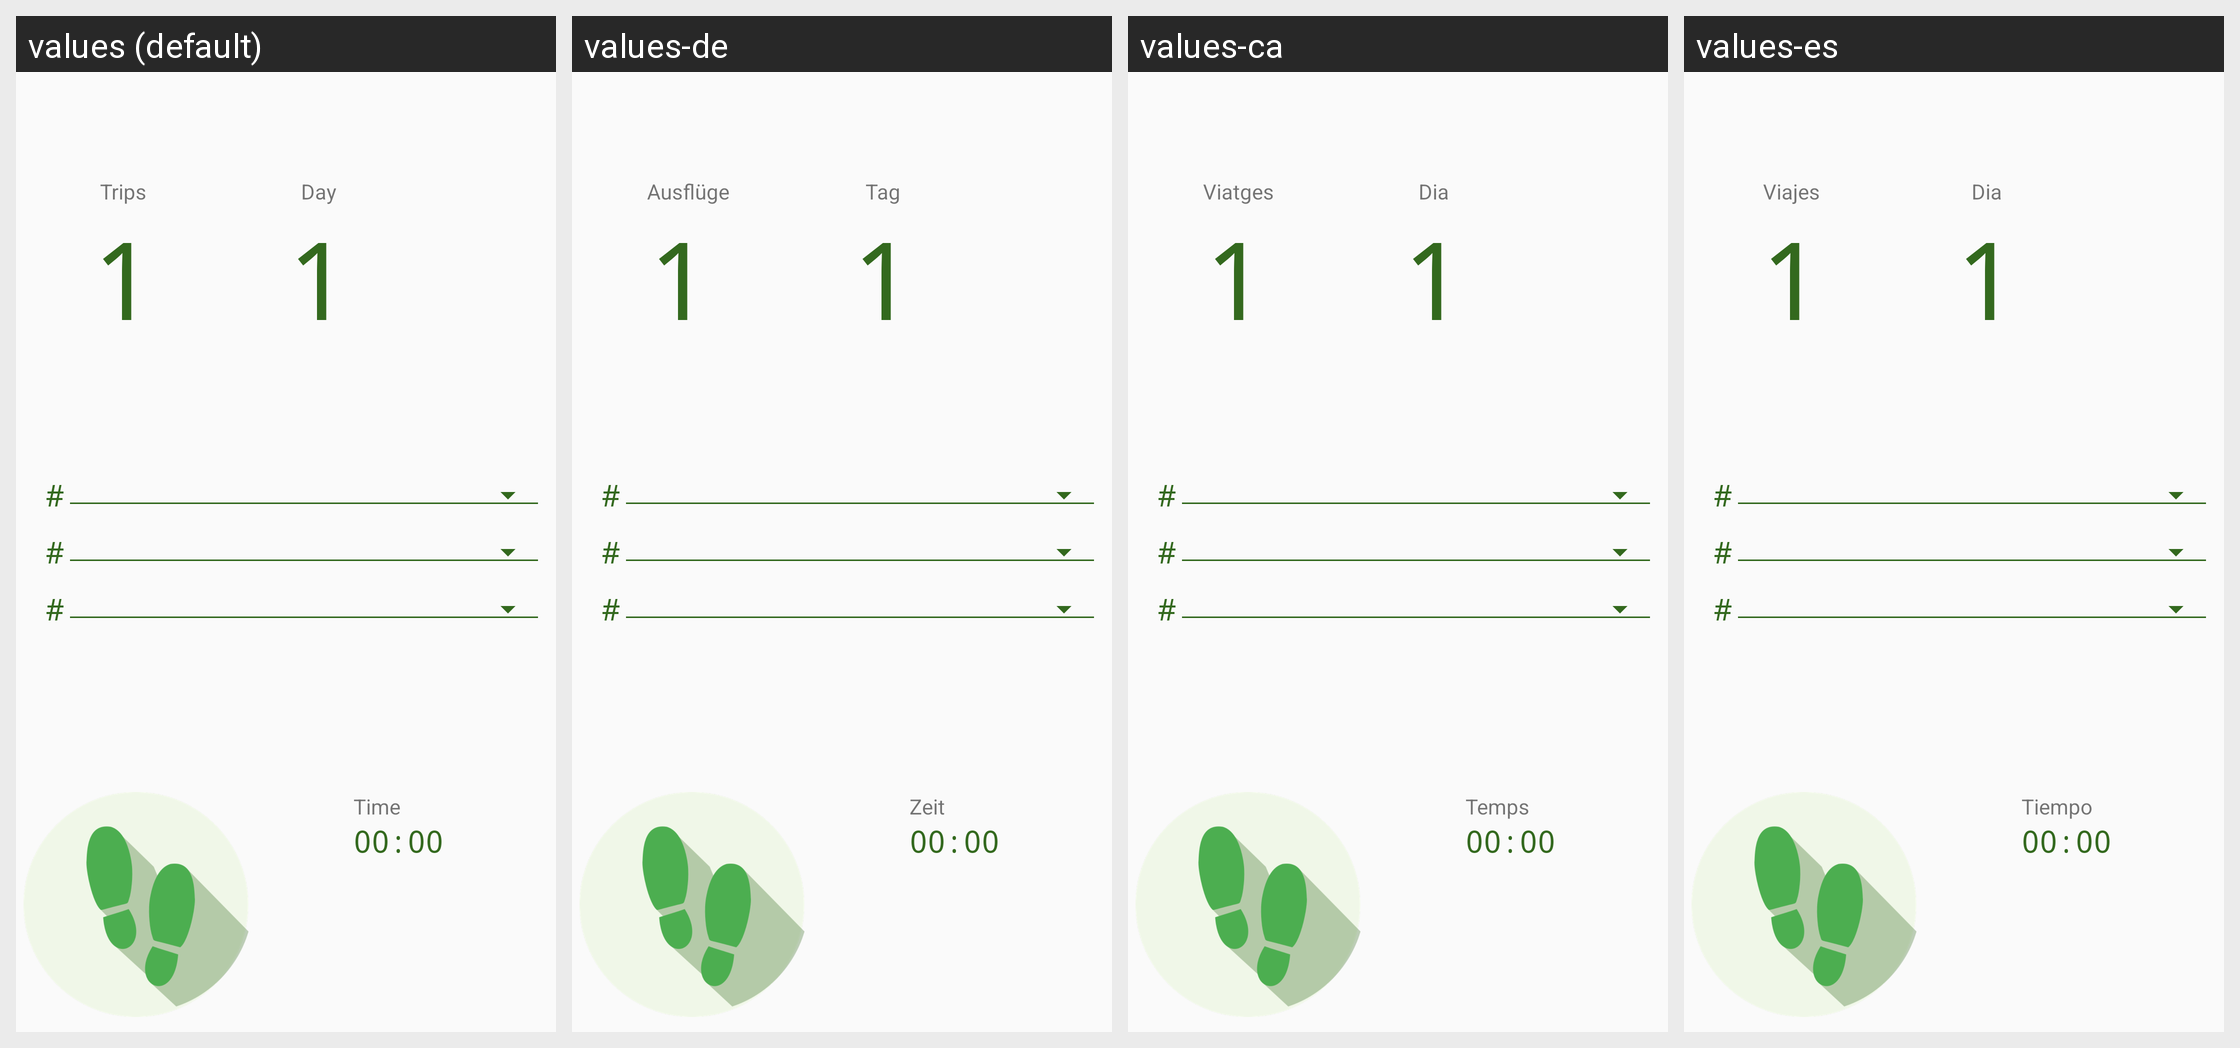

This grid shows one Android layout under several languages. Give, for every string resource on the screen, its name, the default text and each shown locale's text.
Android screen res/layout/fragment_dashboard_tags.xml rendered under 4 locales, left to right: values (default), values-de, values-ca, values-es. Device: Nexus 5 (rendered at 1080×1920; each locale shown at half size, 540×960, under a caption strip naming it); theme AppTheme.
Strings drawn on this screen, with the default value and each locale's value (text and hints the layout hard-codes, and strings that could not be matched under every locale, appear in the picture but are not listed):

dashboard_trip_label
  values: Trips
  values-de: Ausflüge
  values-ca: Viatges
  values-es: Viajes

dashboard_default_one
  values: 1
  values-de: 1  [not translated; the default value is used]
  values-ca: 1  [not translated; the default value is used]
  values-es: 1  [not translated; the default value is used]

dashboard_day_label
  values: Day
  values-de: Tag
  values-ca: Dia
  values-es: Dia

dashboard_time_label
  values: Time
  values-de: Zeit
  values-ca: Temps
  values-es: Tiempo
